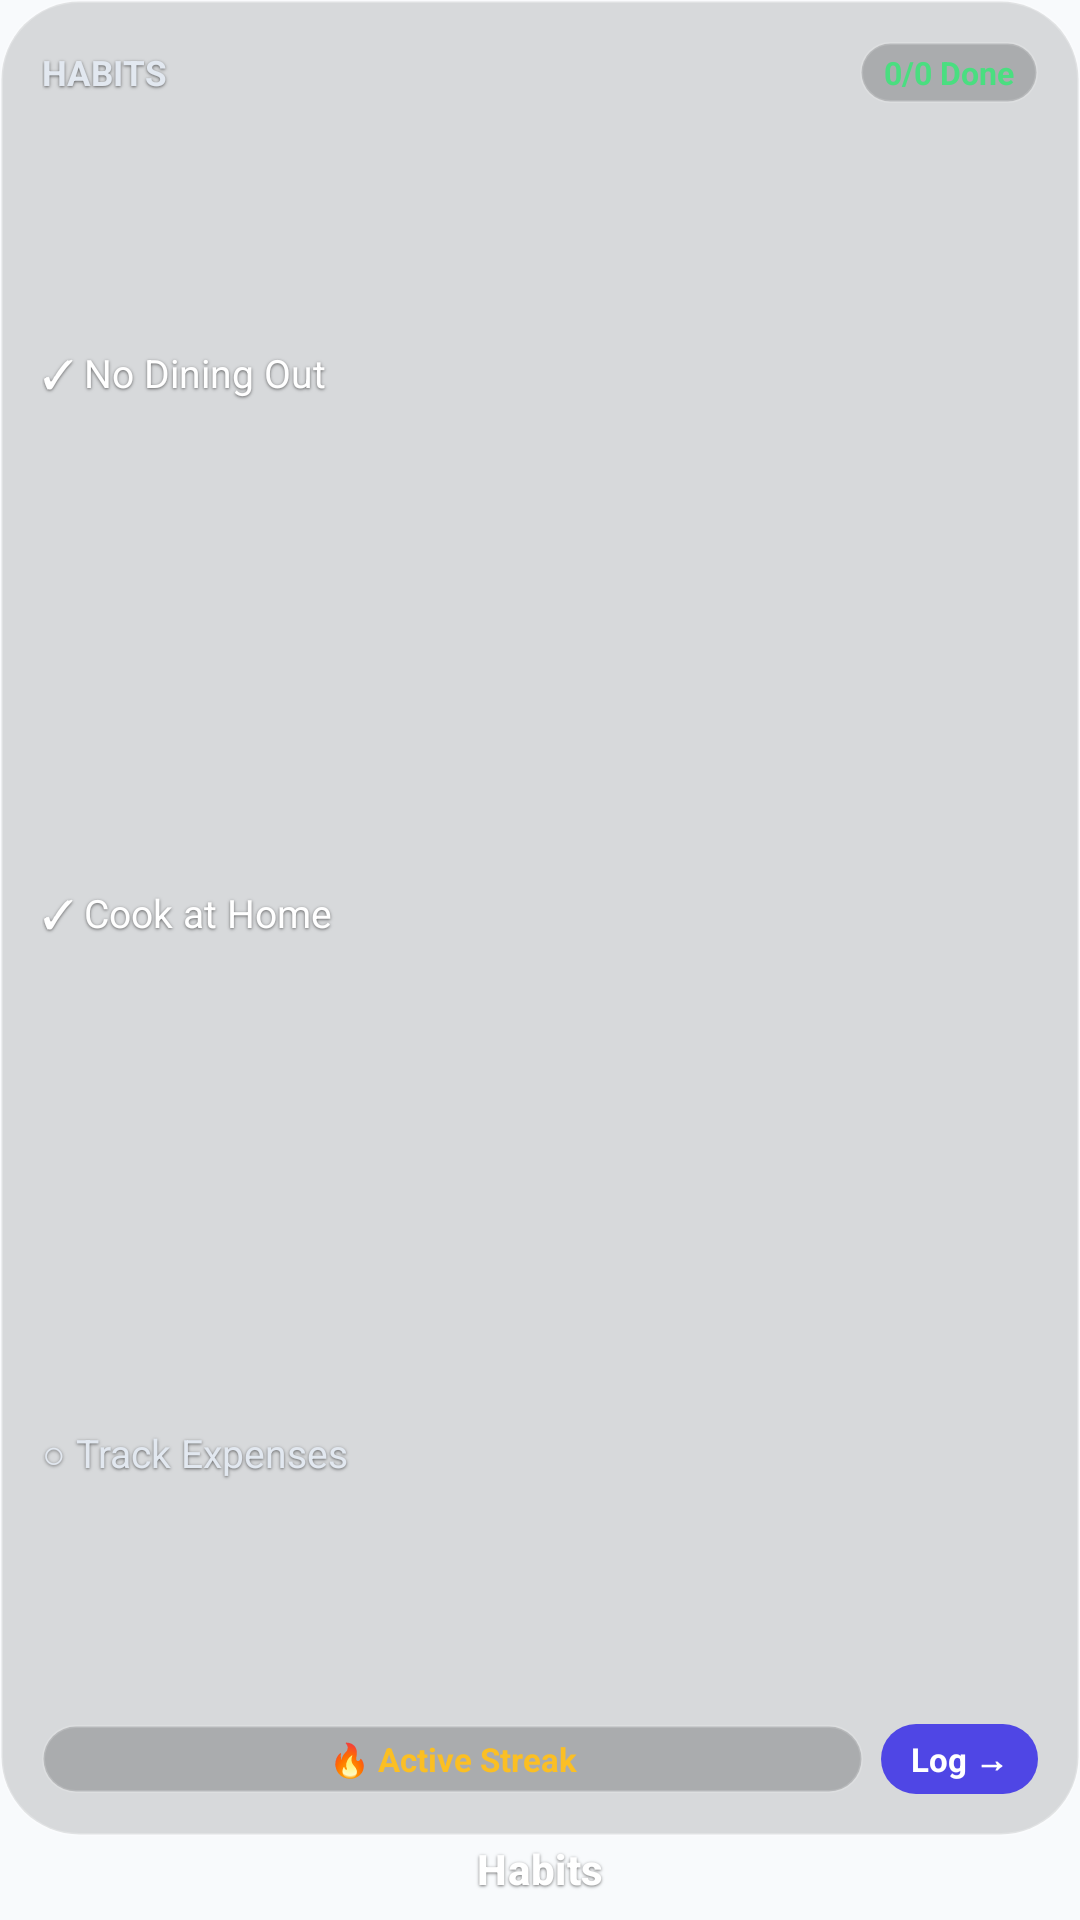

The Android layout XML behind this screen, and the referenced resources:
<!-- AndroidManifest.xml: application theme Theme.MyApplication -->
<!-- res/layout/widget_transparent_habit_2x2.xml -->
<?xml version="1.0" encoding="utf-8"?>
<LinearLayout xmlns:android="http://schemas.android.com/apk/res/android"
    xmlns:tools="http://schemas.android.com/tools"
    android:id="@+id/widget_habit_root"
    android:layout_width="match_parent"
    android:layout_height="match_parent"
    android:background="@android:color/transparent"
    android:clipChildren="false"
    android:clipToPadding="false"
    android:gravity="center_horizontal"
    android:orientation="vertical"
    android:padding="0dp">

    
    <LinearLayout
        android:id="@+id/widget_habit_card"
        android:layout_width="match_parent"
        android:layout_height="0dp"
        android:layout_weight="1"
        android:background="@drawable/widget_transparent_card_bg"
        android:clipToOutline="true"
        android:orientation="vertical"
        android:padding="14dp">

        
        <LinearLayout
            android:layout_width="match_parent"
            android:layout_height="wrap_content"
            android:gravity="center_vertical"
            android:orientation="horizontal">

            <TextView
                android:layout_width="0dp"
                android:layout_height="wrap_content"
                android:layout_weight="1"
                android:shadowColor="#90000000"
                android:shadowDy="1"
                android:shadowRadius="2"
                android:singleLine="true"
                android:text="HABITS"
                android:textColor="@color/widget_transparent_text_secondary"
                android:textSize="11.5sp"
                android:textStyle="bold" />

            <TextView
                android:id="@+id/widget_habit_status_pill"
                android:layout_width="wrap_content"
                android:layout_height="wrap_content"
                android:background="@drawable/widget_transparent_pill"
                android:paddingStart="8dp"
                android:paddingTop="3dp"
                android:paddingEnd="8dp"
                android:paddingBottom="3dp"
                android:singleLine="true"
                android:text="0/0 Done"
                android:textColor="#4ADE80"
                android:textSize="10.5sp"
                android:textStyle="bold" />
        </LinearLayout>

        
        <LinearLayout
            android:layout_width="match_parent"
            android:layout_height="0dp"
            android:layout_weight="1"
            android:gravity="center_vertical"
            android:orientation="vertical">

            <TextView
                android:id="@+id/widget_habit_item_1"
                android:layout_width="match_parent"
                android:layout_height="0dp"
                android:layout_weight="1"
                android:ellipsize="end"
                android:gravity="center_vertical"
                android:shadowColor="#90000000"
                android:shadowDy="1"
                android:shadowRadius="2"
                android:singleLine="true"
                android:text="✓ No Dining Out"
                android:textColor="#FFFFFF"
                android:textSize="13sp" />

            <TextView
                android:id="@+id/widget_habit_item_2"
                android:layout_width="match_parent"
                android:layout_height="0dp"
                android:layout_weight="1"
                android:ellipsize="end"
                android:gravity="center_vertical"
                android:shadowColor="#90000000"
                android:shadowDy="1"
                android:shadowRadius="2"
                android:singleLine="true"
                android:text="✓ Cook at Home"
                android:textColor="#FFFFFF"
                android:textSize="13sp" />

            <TextView
                android:id="@+id/widget_habit_item_3"
                android:layout_width="match_parent"
                android:layout_height="0dp"
                android:layout_weight="1"
                android:ellipsize="end"
                android:gravity="center_vertical"
                android:shadowColor="#90000000"
                android:shadowDy="1"
                android:shadowRadius="2"
                android:singleLine="true"
                android:text="○ Track Expenses"
                android:textColor="@color/widget_transparent_text_secondary"
                android:textSize="13sp" />
        </LinearLayout>

        
        <LinearLayout
            android:layout_width="match_parent"
            android:layout_height="wrap_content"
            android:gravity="center_vertical"
            android:orientation="horizontal">

            <TextView
                android:id="@+id/widget_habit_streak"
                android:layout_width="0dp"
                android:layout_height="wrap_content"
                android:layout_weight="1"
                android:background="@drawable/widget_transparent_pill"
                android:gravity="center"
                android:paddingStart="7dp"
                android:paddingTop="4dp"
                android:paddingEnd="7dp"
                android:paddingBottom="4dp"
                android:singleLine="true"
                android:text="🔥 Active Streak"
                android:textColor="#FBBF24"
                android:textSize="11sp"
                android:textStyle="bold" />

            <TextView
                android:id="@+id/widget_habit_open_btn"
                android:layout_width="wrap_content"
                android:layout_height="wrap_content"
                android:layout_marginStart="6dp"
                android:background="@drawable/widget_pixel_pill_primary"
                android:gravity="center"
                android:paddingStart="10dp"
                android:paddingTop="4dp"
                android:paddingEnd="10dp"
                android:paddingBottom="4dp"
                android:text="Log →"
                android:textColor="@color/widget_pill_primary_text"
                android:textSize="11sp"
                android:textStyle="bold" />
        </LinearLayout>
    </LinearLayout>

    
    <TextView
        android:id="@+id/widget_habit_atomic_label"
        android:layout_width="wrap_content"
        android:layout_height="28dp"
        android:fontFamily="sans-serif-medium"
        android:gravity="center"
        android:includeFontPadding="false"
        android:letterSpacing="0.015"
        android:lineHeight="16.52sp"
        android:paddingTop="0dp"
        android:paddingBottom="0dp"
        android:shadowColor="#8C000000"
        android:shadowDx="0"
        android:shadowDy="1.0"
        android:shadowRadius="2.0"
        android:singleLine="true"
        android:text="Habits"
        android:textColor="#FFFFFF"
        android:textSize="14sp"
        android:textStyle="bold"
        android:translationY="-2.5dp"
        tools:targetApi="p" />

</LinearLayout>
<!-- resources referenced by this layout -->
<resources>
  <color name="widget_pill_primary_text">#FFFFFF</color>
  <color name="widget_transparent_text_secondary">#E2E8F0</color>
  <!-- drawable widget_pixel_pill_primary (drawable) -->
  <?xml version="1.0" encoding="utf-8"?>
  <shape xmlns:android="http://schemas.android.com/apk/res/android"
      android:shape="rectangle">
      <solid android:color="@color/widget_pill_primary_bg" />
      <corners android:radius="100dp" />
  </shape>
  <!-- drawable widget_transparent_card_bg (drawable) -->
  <?xml version="1.0" encoding="utf-8"?>
  <shape xmlns:android="http://schemas.android.com/apk/res/android"
      android:shape="rectangle">
      <corners android:radius="26dp" />
      <solid android:color="@color/widget_transparent_card_bg" />
      <stroke
          android:width="1dp"
          android:color="@color/widget_transparent_border" />
  </shape>
  <!-- drawable widget_transparent_pill (drawable) -->
  <?xml version="1.0" encoding="utf-8"?>
  <shape xmlns:android="http://schemas.android.com/apk/res/android"
      android:shape="rectangle">
      <solid android:color="@color/widget_transparent_pill_bg" />
      <corners android:radius="100dp" />
      <stroke
          android:width="1dp"
          android:color="@color/widget_transparent_surface_border" />
  </shape>
  <style name="Theme.MyApplication" parent="android:Theme.Material.Light.NoActionBar">
          <item name="android:statusBarColor">@android:color/transparent</item>
          <item name="android:navigationBarColor">@android:color/transparent</item>
          <item name="android:windowDrawsSystemBarBackgrounds">true</item>
          <item name="android:windowBackground">@color/widget_window_bg</item>
      </style>
  <color name="widget_pill_primary_bg">#4F46E5</color>
  <color name="widget_transparent_card_bg">#22000000</color>
  <color name="widget_transparent_border">#38FFFFFF</color>
  <color name="widget_transparent_pill_bg">#35000000</color>
  <color name="widget_transparent_surface_border">#25FFFFFF</color>
  <color name="widget_window_bg">#F8FAFC</color>
</resources>
